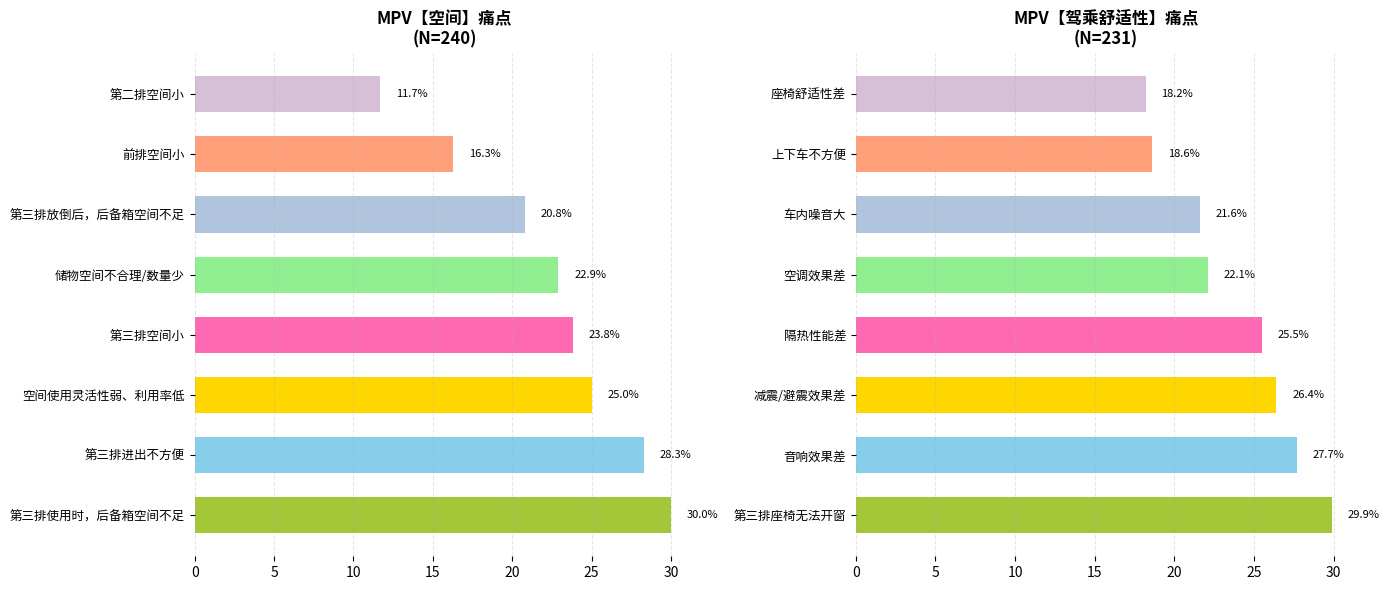

Write Python code to recreate this figure.
import matplotlib.pyplot as plt
import numpy as np

# 空间痛点数据
space_pain = {
    "第三排使用时，后备箱空间不足": 30.0,
    "第三排进出不方便": 28.3,
    "空间使用灵活性弱、利用率低": 25.0,
    "第三排空间小": 23.8,
    "储物空间不合理/数量少": 22.9,
    "第三排放倒后，后备箱空间不足": 20.8,
    "前排空间小": 16.3,
    "第二排空间小": 11.7
}
# 驾乘舒适性痛点数据
comfort_pain = {
    "第三排座椅无法开窗": 29.9,
    "音响效果差": 27.7,
    "减震/避震效果差": 26.4,
    "隔热性能差": 25.5,
    "空调效果差": 22.1,
    "车内噪音大": 21.6,
    "上下车不方便": 18.6,
    "座椅舒适性差": 18.2
}

# 提取标签和数值
space_labels = list(space_pain.keys())
space_values = list(space_pain.values())
comfort_labels = list(comfort_pain.keys())
comfort_values = list(comfort_pain.values())

# 配色（自由搭配，可调整）
bar_colors = ["#A4C639", "#87CEEB", "#FFD700", "#FF69B4", 
              "#90EE90", "#B0C4DE", "#FFA07A", "#D8BFD8"]

# 创建双栏布局画布
fig, (ax1, ax2) = plt.subplots(1, 2, figsize=(14, 6), sharey=False)

# 绘制空间痛点柱状图
x1 = np.arange(len(space_labels))
ax1.barh(x1, space_values, color=bar_colors, height=0.6)
ax1.set_yticks(x1)
ax1.set_yticklabels(space_labels, fontsize=9)
ax1.set_title("MPV【空间】痛点\n(N=240)", fontsize=12, fontweight="bold")
# 添加空间痛点标注
for i, val in enumerate(space_values):
    ax1.annotate(f'{val}%', (val + 1, i), va='center', fontsize=8)

# 绘制驾乘舒适性痛点柱状图
x2 = np.arange(len(comfort_labels))
ax2.barh(x2, comfort_values, color=bar_colors, height=0.6)
ax2.set_yticks(x2)
ax2.set_yticklabels(comfort_labels, fontsize=9)
ax2.set_title("MPV【驾乘舒适性】痛点\n(N=231)", fontsize=12, fontweight="bold")
# 添加驾乘舒适性痛点标注
for i, val in enumerate(comfort_values):
    ax2.annotate(f'{val}%', (val + 1, i), va='center', fontsize=8)

# 美化：隐藏顶部、右侧边框
for ax in [ax1, ax2]:
    ax.spines['top'].set_visible(False)
    ax.spines['right'].set_visible(False)
    ax.spines['bottom'].set_visible(False)
    ax.spines['left'].set_visible(False)
    ax.grid(axis='x', linestyle='--', alpha=0.3)  # 增加辅助网格

plt.tight_layout()
plt.show()
